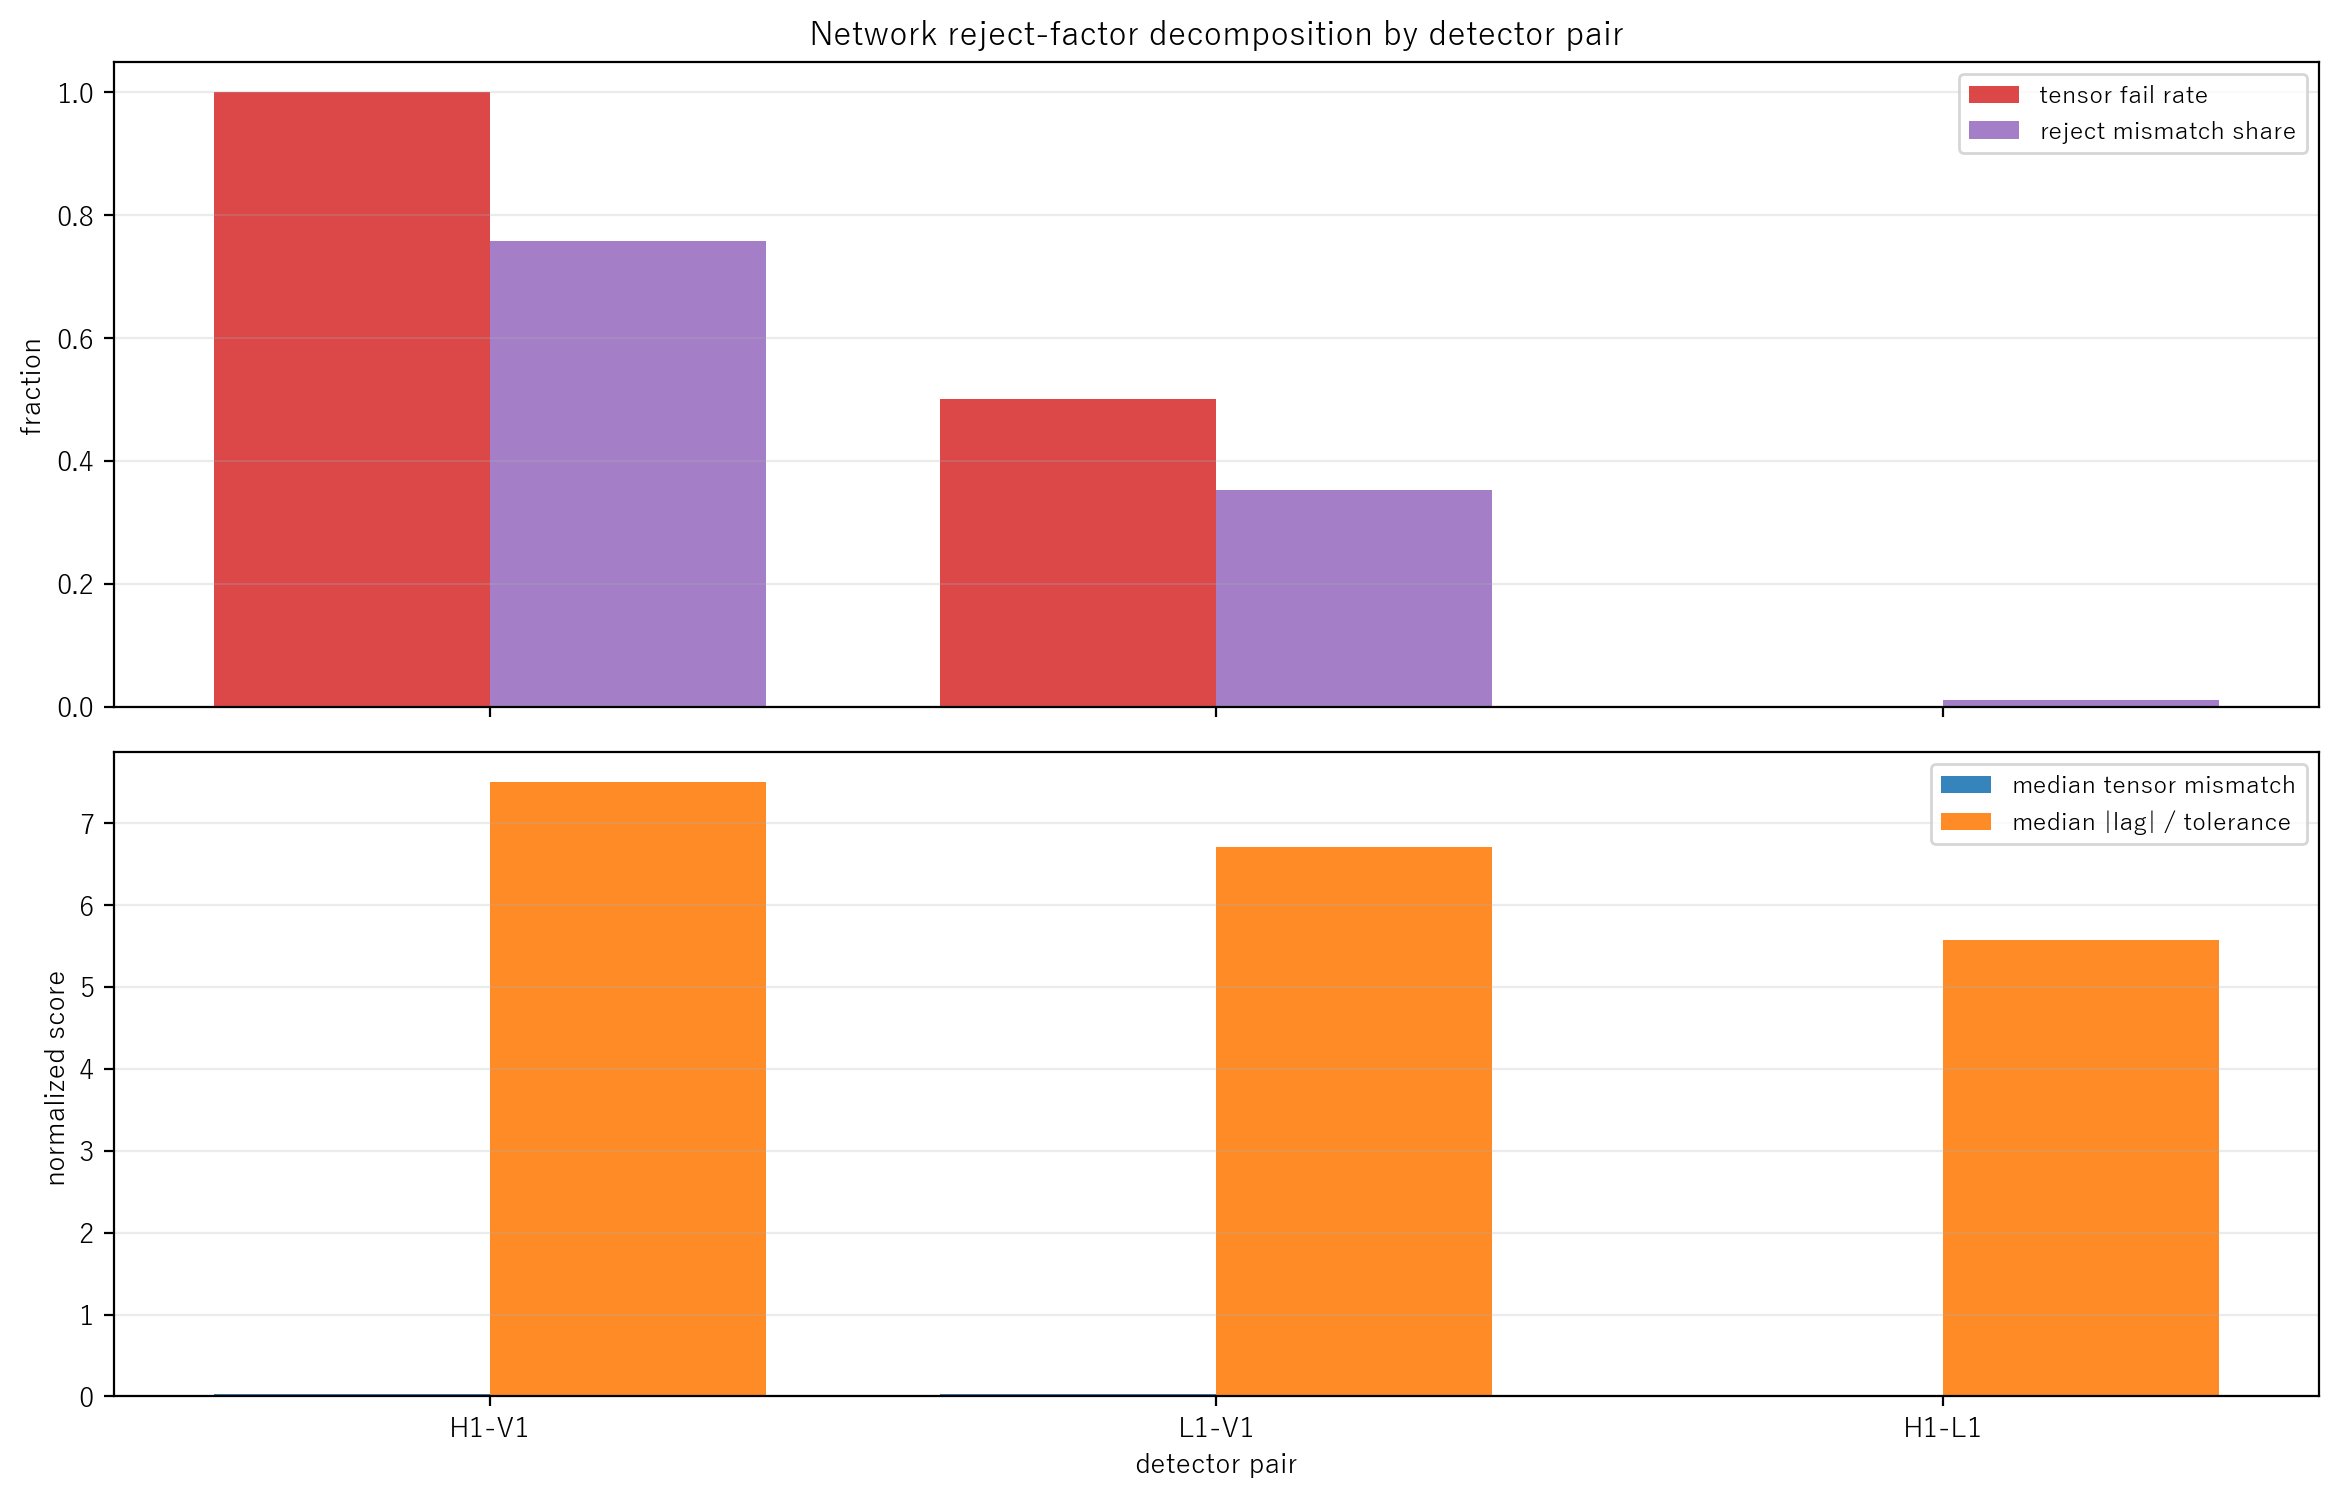

Values plotted in this chart, from the file beside it:
pair, bottleneck_rank, n_rows, n_reject_event_rows, n_tensor_fail, tensor_fail_rate, scalar_overlap_rate, mean_reject_tensor_mismatch_share, median_tensor_mismatch, median_scalar_mismatch, median_abs_corr, median_abs_lag_over_tolerance, median_obs_ratio_iqr_rel
H1-V1, 1, 3, 3, 3, 1, 0.6667, 0.7584, 0.02905, 0.3931, 0.1059, 7.5, 0.7012
L1-V1, 2, 2, 2, 1, 0.5, 0.5, 0.352, 0.02914, 1.048, 0.07317, 6.714, 0.6904
H1-L1, 3, 2, 2, 0, 0, 1, 0.01042, 0.0003186, 0.02039, 0.5916, 5.579, 0.6877
